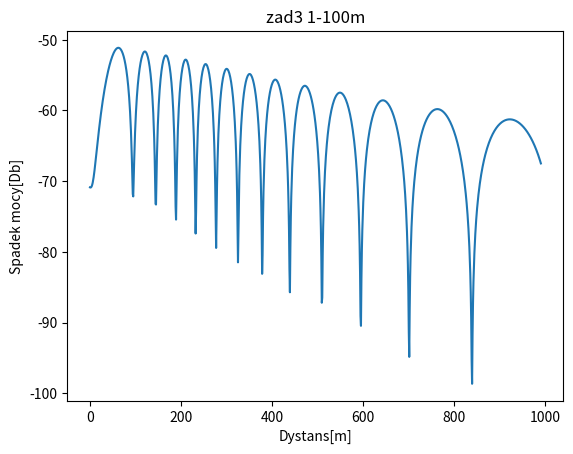
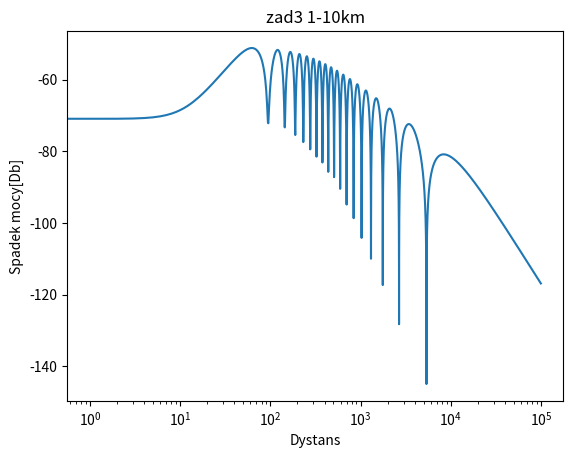

Write Python code to recreate these figures, in order.
import matplotlib.pyplot as plt
import math
import scipy.constants
import numpy as np


def zadanie1(GT, GR, lam, d):
    wyjscie = []
    for i in range(len(d)):
        wyjscie.append(GT * GR * (lam / (4 * math.pi * d[i])) ** 2)
    return wyjscie

def zadanie2(dane, c):
    wyjscie = np.zeros(dane.shape[0])
    for i in range(dane.shape[0]):
        wyjscie[i] = (dane[i] / c)
    return wyjscie

def zadanie3(GT, GR, f, c, d, h1, h2):
    wyjscie = np.zeros(d.shape[0])
    lam = c / f
    d1 = np.zeros(d.shape[0])
    d2 = np.zeros(d.shape[0])
    phi1 = np.zeros(d.shape[0])
    phi2 = np.zeros(d.shape[0])
    for i in range(d.shape[0]):
        d1[i] = np.sqrt((h1 - h2)**2 + d[i]**2)
        d2[i] = np.sqrt((h1 + h2)**2 + d[i]**2)

    for i in range(d1.shape[0]):
        phi1[i] = (-1) * 2 * np.pi * f * (d1[i] / c)
        phi2[i] = (-1) * 2 * np.pi * f * (d2[i] / c)

    for i in range(d.shape[0]):
        wyjscie[i] = (GT * GR * ((lam / (4 * np.pi)) ** 2)) * abs(((1 / d1[i]) * np.exp(1j * phi1[i])) - ((1 / d2[i]) * np.exp(1j * phi2[i]))) ** 2

    return wyjscie

def zad1():
    d = list(range(1, 101))
    d1 = list(range(1, 10001))
    c = 300000000
    f = 900000000
    lista = zadanie1(1.6, 1.6, c / f, d)
    lista2 = zadanie1(1.6, 1.6, c / f, d1)

    decybele1 = []
    decybele2 = []

    for i in range(len(lista)):
        decybele1.append(10 * math.log10(lista[i]))

    for i in range(len(lista2)):
        decybele2.append(10 * math.log10(lista2[i]))

    plt.figure()
    plt.title("Zad1 1-100m")
    plt.plot(decybele1)
    plt.xlabel('Dystans[m]')
    plt.ylabel('Spadek mocy[Db]')
    plt.savefig('Zad1_1-100m.png', dpi=600)
    plt.show()

    plt.figure()
    plt.title("Zad1 1-10km")
    plt.plot(decybele2)
    plt.xlabel('Dystans[m]')
    plt.ylabel('Spadek mocy[Db]')
    plt.savefig('Zad1_1-10km.png', dpi=600)
    plt.show()

def zad2():
    zadanie21 = np.zeros(100)
    zadanie22 = np.zeros(10000)

    for i in range(zadanie21.shape[0]):
        zadanie21[i] = i + 1

    for i in range(zadanie22.shape[0]):
        zadanie22[i] = i + 1

    zadanie21 = zadanie2(zadanie21, 3000000)
    zadanie22 = zadanie2(zadanie22, 3000000)

    plt.figure()
    plt.title("zad2 1-100m")
    plt.plot(zadanie21)
    plt.xlabel('Dystans[m]')
    plt.ylabel('Opóźnienie')
    plt.savefig('zad2_1-100m.png', dpi=600)
    plt.show()

    plt.figure()
    plt.title("zad2 1-10km")
    plt.plot(zadanie22)
    plt.xlabel('Dystans')
    plt.ylabel('Opóźnienie')
    plt.savefig('zad2_1-10km.png', dpi=600)
    plt.show()

def zad3():

    listaDo3b = []

    licznik = 1
    for i in range(10001):
        if i % 10 == 0 and i != 0:
            listaDo3b.append(i)
            licznik += 1

    print(listaDo3b)
    print("ilosc: ", len(listaDo3b))

    zadanie3a = np.arange(1.0, 100.1, 0.1)
    zadanie3b = np.arange(1.0, 10000.1, 0.1)

    c = scipy.constants.c
    f = 900000000
    Gt = 1.6
    Gr = 1.6
    h1 = 30
    h2 = 3
    #zadanie3a od 1 do 100 krok 1
    #zadanie3b od 10 do 10000 krok 10
    zadanie3a = zadanie3(Gt, Gr, f, c, zadanie3a, h1, h2)
    zadanie3b = zadanie3(Gt, Gr, f, c, zadanie3b, h1, h2)

    decybele1 = []
    decybele2 = []

    for i in range(zadanie3a.shape[0]):
        decybele1.append(10 * math.log10(zadanie3a[i]))

    for i in range(zadanie3b.shape[0]):
        decybele2.append(10 * math.log10(zadanie3b[i]))

    plt.figure()
    plt.title("zad3 1-100m")
    plt.plot(decybele1)
    plt.xlabel('Dystans[m]')
    plt.ylabel('Spadek mocy[Db]')
    plt.savefig('zad3_1-100m.png', dpi=600)
    plt.show()

    plt.figure()
    plt.title("zad3 1-10km")
    plt.plot(decybele2)
    plt.xscale("log")
    plt.xlabel('Dystans')
    plt.ylabel('Spadek mocy[Db]')
    plt.savefig('zad3_1-10km.png', dpi=600)
    plt.show()

if __name__ == "__main__":
    #zad1()
    #zad2()
    zad3()
    print("COMPLEX: ", complex(0, 1))
    print(np.imag(1j))
